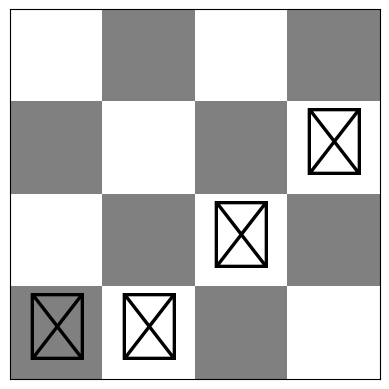
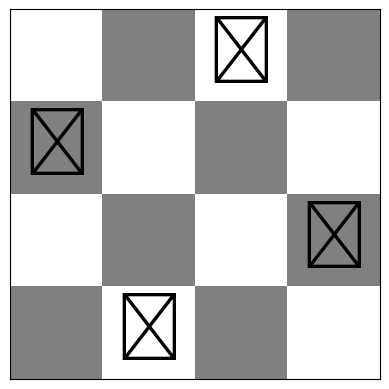
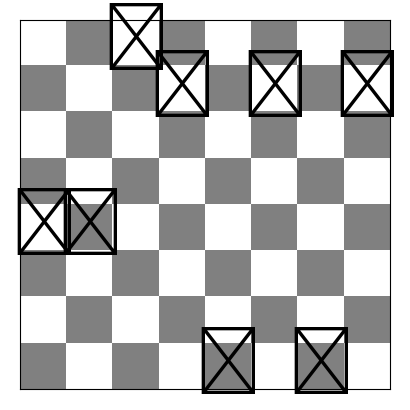
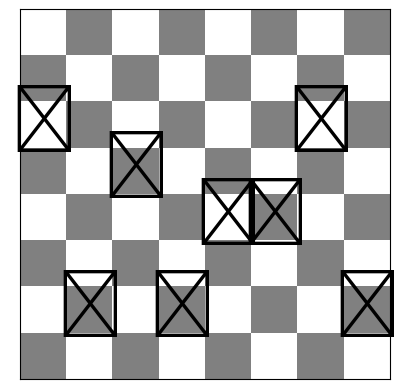
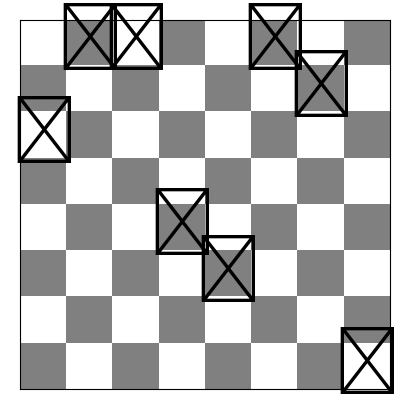
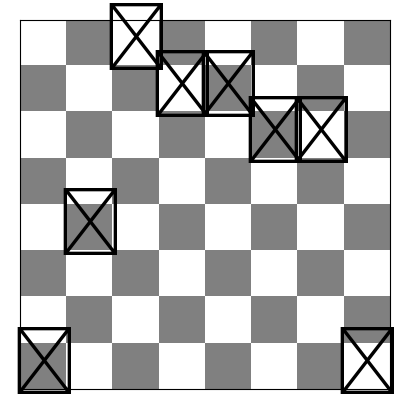

Reproduce these figures in Python, in order. (Note: this script raises an exception after producing the figures.)
import numpy as np
import matplotlib.pyplot as plt
from matplotlib import colors

np.random.seed(1234)


def random_board(n):
    """Tạo một bàn cờ ngẫu nhiên kích thước n x n.
    Lưu ý: chỉ đặt một quân ở mỗi cột (mỗi cột có một giá trị hàng).
    Trả về một mảng số nguyên độ dài n, mỗi phần tử là vị trí hàng của quân ở cột tương ứng.
    """
    
    return(np.random.randint(0,n, size = n))

def comb2(n): return n*(n-1)//2 # tổ hợp 2 (n choose 2)

def conflicts(board):
    """Tính số xung đột (objective function).
    Sử dụng đếm số quân ở cùng hàng và cùng hai đường chéo.
    Trả về tổng các cặp xung đột (số nguyên >= 0).
    """

    n = len(board)
    
    horizontal_cnt = [0] * n
    diagonal1_cnt = [0] * 2 * n
    diagonal2_cnt = [0] * 2 * n
    
    for i in range(n):
        horizontal_cnt[board[i]] += 1
        diagonal1_cnt[i + board[i]] += 1
        diagonal2_cnt[i - board[i] + n] += 1
    
    return sum(map(comb2, horizontal_cnt + diagonal1_cnt + diagonal2_cnt))

# giảm kích thước font để hiển thị các bàn lớn hơn
def show_board(board, cols = ['white', 'gray'], fontsize = 48):  
    """Hiển thị bàn cờ và các quân hậu lên đồ thị.
    - board: mảng chứa vị trí hàng của hậu theo cột (0-indexed)
    - cols: màu cho ô cờ
    - fontsize: kích thước ký hiệu quân hậu
    """
    
    n = len(board)
    
    # tạo ma trận hiển thị dạng bàn cờ
    display = np.zeros([n,n])
    for i in range(n):
        for j in range(n):
            if (((i+j) % 2) != 0): 
                display[i,j] = 1
    
    cmap = colors.ListedColormap(cols)
    fig, ax = plt.subplots()
    ax.imshow(display, cmap = cmap, 
              norm = colors.BoundaryNorm(range(len(cols)+1), cmap.N))
    ax.set_xticks([])
    ax.set_yticks([])
    
    # đặt ký hiệu hậu bằng Unicode u265B
    for j in range(n):
        plt.text(j, board[j], u"\u265B", fontsize = fontsize, 
                 horizontalalignment = 'center',
                 verticalalignment = 'center')
    
    print(f"Bàn với {conflicts(board)} xung đột.")
    plt.show()

# Tạo một bàn cờ ngẫu nhiên và hiển thị (ví dụ)
board = random_board(4)

show_board(board)
print(f"Vị trí các hậu (từ trái sang phải): {board}")
print(f"Số xung đột: {conflicts(board)}")

board = [1,3,0,2]
show_board(board)

# Task 1: Steepest-ascent Hill Climbing (Tìm kiếm leo đồi theo hướng dốc lớn nhất)
import time
import random


def steepest_ascent_hill_climbing(start_board, max_iters=1000):
    """Thuật toán steepest-ascent hill climbing.
    Ở mỗi bước, đánh giá tất cả các di chuyển thay đổi vị trí 1 quân trong một cột
    và chọn di chuyển cải thiện nhất (giảm số xung đột nhiều nhất).

    Trả về: final_board (np.array), history (danh sách số xung đột theo thời gian)
    """
    board = np.array(start_board).copy()
    n = len(board)
    history = [conflicts(board)]
    it = 0
    while it < max_iters:
        it += 1
        current_conf = conflicts(board)
        best_conf = current_conf
        best_board = None
        # đánh giá tất cả di chuyển đơn quân
        for col in range(n):
            orig = board[col]
            for row in range(n):
                if row == orig:
                    continue
                board[col] = row
                c = conflicts(board)
                if c < best_conf:
                    best_conf = c
                    best_board = board.copy()
            board[col] = orig
        # Nếu không tìm được cải thiện, đã tới cực trị cục bộ
        if best_board is None:
            break
        board = best_board
        history.append(best_conf)
        if best_conf == 0:
            break
    return board, history

# Kiểm tra nhanh (ví dụ nhỏ)
if __name__ == '__main__':
    b = random_board(8)
    show_board(b)
    final, hist = steepest_ascent_hill_climbing(b)
    print('Xung đột ban đầu:', conflicts(b), 'Xung đột cuối:', conflicts(final))

# Task 2: Stochastic Hill Climbing 1
# Chọn ngẫu nhiên trong số tất cả các di chuyển cải thiện

def stochastic_hill_climbing_all_neighbors(start_board, max_iters=1000):
    """Thuật toán stochastic HC 1:
    Ở mỗi bước, thu thập tất cả các di chuyển cải thiện và chọn ngẫu nhiên một trong số đó.
    Trả về board cuối cùng và lịch sử số xung đột.
    """
    board = np.array(start_board).copy()
    n = len(board)
    history = [conflicts(board)]
    it = 0
    while it < max_iters:
        it += 1
        current_conf = conflicts(board)
        improving_moves = []  # danh sách tuple (conf, col, row)
        for col in range(n):
            orig = board[col]
            for row in range(n):
                if row == orig:
                    continue
                board[col] = row
                c = conflicts(board)
                if c < current_conf:
                    improving_moves.append((c, col, row))
            board[col] = orig
        if not improving_moves:
            break
        # chọn ngẫu nhiên trong số các di chuyển cải thiện
        c, col, row = random.choice(improving_moves)
        board[col] = row
        history.append(c)
        if c == 0:
            break
    return board, history

# kiểm tra nhanh
if __name__ == '__main__':
    b = random_board(8)
    show_board(b)
    final, hist = stochastic_hill_climbing_all_neighbors(b)
    print('Xung đột ban đầu:', conflicts(b), 'Xung đột cuối:', conflicts(final))


# Task 3: Stochastic Hill Climbing 2 (First-choice hill climbing)
# Sinh một láng giềng ngẫu nhiên một lần và chấp nhận nếu tốt hơn

def first_choice_hill_climbing(start_board, max_iters=10000, no_improve_limit=1000):
    """First-choice hill climbing:
    Sinh ngẫu nhiên một láng giềng (chọn cột và hàng mới) và chấp nhận ngay nếu nó cải thiện.
    Dừng nếu không cải thiện trong một số lượng thử liên tiếp (no_improve_limit).
    """
    board = np.array(start_board).copy()
    n = len(board)
    history = [conflicts(board)]
    it = 0
    no_improve = 0
    current_conf = conflicts(board)
    while it < max_iters and no_improve < no_improve_limit:
        it += 1
        # sinh một láng giềng ngẫu nhiên
        col = random.randrange(n)
        orig = board[col]
        row = random.randrange(n)
        if row == orig:
            continue
        board[col] = row
        c = conflicts(board)
        if c < current_conf:
            current_conf = c
            history.append(c)
            no_improve = 0
            if c == 0:
                break
        else:
            # hoàn lại nếu không chấp nhận
            board[col] = orig
            no_improve += 1
    return board, history

# kiểm tra nhanh
if __name__ == '__main__':
    b = random_board(8)
    show_board(b)
    final, hist = first_choice_hill_climbing(b)
    print('Xung đột ban đầu:', conflicts(b), 'Xung đột cuối:', conflicts(final))


# Task 4: Khởi động lại ngẫu nhiên (random restarts)
# Hàm hỗ trợ chạy thuật toán nhiều lần với các bàn khởi tạo khác nhau và thu thập kết quả

def random_restarts(algorithm_fn, n, restarts=100, **kwargs):
    results = []
    times = []
    for i in range(restarts):
        start = random_board(n)
        t0 = time.time()
        final, hist = algorithm_fn(start, **kwargs)
        t1 = time.time()
        results.append({'start_conf': conflicts(start), 'end_conf': conflicts(final), 'history': hist})
        times.append(t1 - t0)
    return results, times

# Ví dụ kiểm tra nhanh với n=8 và 20 lần khởi động lại
if __name__ == '__main__':
    res, ts = random_restarts(steepest_ascent_hill_climbing, 8, restarts=20)
    print('Xung đột tối thiểu sau các lần chạy:', min(r['end_conf'] for r in res), 'Thời gian trung bình (s):', np.mean(ts))

# Task 5: Simulated Annealing (Mô phỏng 'làm nguội'
# Áp dụng lịch làm nguội mũ (exponential cooling) để cho phép chấp nhận bước xấu theo xác suất

def simulated_annealing(start_board, max_iters=10000, t0=1.0, alpha=0.995):
    board = np.array(start_board).copy()
    n = len(board)
    history = [conflicts(board)]
    current_conf = conflicts(board)
    T = t0
    for it in range(max_iters):
        # sinh một láng giềng ngẫu nhiên
        col = random.randrange(n)
        orig = board[col]
        row = random.randrange(n)
        if row == orig:
            continue
        board[col] = row
        c = conflicts(board)
        delta = c - current_conf
        if delta <= 0:
            # chấp nhận nếu cải thiện
            current_conf = c
            history.append(c)
        else:
            # chấp nhận với xác suất exp(-delta/T)
            if T <= 0:
                accept = False
            else:
                accept = (random.random() < np.exp(-delta / T))
            if accept:
                current_conf = c
                history.append(c)
            else:
                board[col] = orig
        # làm nguội
        T *= alpha
        if current_conf == 0:
            break
        if T < 1e-12:
            break
    return board, history

# kiểm tra nhanh
if __name__ == '__main__':
    b = random_board(8)
    show_board(b)
    final, hist = simulated_annealing(b, max_iters=2000)
    print('Xung đột ban đầu:', conflicts(b), 'Xung đột cuối:', conflicts(final))

# Task 6: Phân tích hành vi thuật toán (so sánh)
import timeit
import pandas as pd

algorithms = [
    ("Steepest", steepest_ascent_hill_climbing),
    ("StochasticAll", stochastic_hill_climbing_all_neighbors),
    ("FirstChoice", first_choice_hill_climbing),
    ("SimulatedAnnealing", simulated_annealing)
]

def evaluate_algorithms(sizes=[4,8], runs=100, restarts=10):
    """Đánh giá các thuật toán theo thời gian chạy trung bình, số xung đột trung bình
    và tỷ lệ chạy đạt nghiệm tối ưu cho các kích thước bàn khác nhau.
    Trả về một DataFrame tóm tắt kết quả.
    """
    rows = []
    for size in sizes:
        for name, fn in algorithms:
            run_times = []
            end_confs = []
            success_count = 0
            for r in range(runs):
                start = random_board(size)
                t0 = time.time()
                final, hist = fn(start)
                t1 = time.time()
                run_times.append(t1 - t0)
                end_confs.append(conflicts(final))
                if conflicts(final) == 0:
                    success_count += 1
            rows.append({
                'Algorithm': name,
                'Board size': size,
                'Avg Run time': np.mean(run_times),
                'Avg conflicts': np.mean(end_confs),
                '% optimal': 100.0 * success_count / runs
            })
    return pd.DataFrame(rows)

# ví dụ chạy nhanh (giảm số lần để demo)
if __name__ == '__main__':
    df = evaluate_algorithms(sizes=[4,8], runs=30)
    display(df)

# Vẽ đồ thị hội tụ đại diện cho các thuật toán trên 8-queens
# Mỗi thuật toán chạy một lần với khởi tạo khác nhau để minh họa xu hướng hội tụ

def plot_representative_runs():
    fig, ax = plt.subplots(figsize=(9,5))
    for name, fn in algorithms:
        start = random_board(8)
        final, hist = fn(start)
        ax.plot(hist, label=name)
    ax.set_xlabel('Số bước (Iteration)')
    ax.set_ylabel('Số xung đột (conflicts)')
    ax.set_title('Mô tả hội tụ: các run đại diện trên 8-Queens')
    ax.grid(True)
    ax.legend()
    plt.tight_layout()
    plt.show()

# Gọi hàm để hiển thị
if __name__ == '__main__':
    plot_representative_runs()

# Đo độ phóng to theo kích thước bài toán (log-log plot)
# Thận trọng: giảm số lần chạy (runs) nếu quá chậm.

def measure_scaling(sizes=[4,8,12,16], runs=5, algorithms_to_test=None):
    """Trả về dict chứa kích thước và thời gian trung bình cho mỗi thuật toán.
    algorithms_to_test: list các tuple (label, function)
    """
    if algorithms_to_test is None:
        algorithms_to_test = [("Steepest", steepest_ascent_hill_climbing), ("FirstChoice", first_choice_hill_climbing)]

    results = { 'size': list(sizes) }
    for name, _ in algorithms_to_test:
        results[name] = []

    for size in sizes:
        for name, fn in algorithms_to_test:
            times = []
            for r in range(runs):
                start = random_board(size)
                t0 = time.time()
                fn(start)
                t1 = time.time()
                times.append(t1 - t0)
            results[name].append(np.mean(times))
    return results

# Ví dụ chạy nhanh (chỉ dùng 4 kích thước để demo)
if __name__ == '__main__':
    res = measure_scaling(sizes=[4,8,12,16], runs=3)
    plt.loglog(res['size'], res['Steepest'], marker='o', label='Steepest')
    plt.loglog(res['size'], res['FirstChoice'], marker='o', label='FirstChoice')
    plt.xlabel('Kích thước bàn (n)')
    plt.ylabel('Thời gian trung bình (s)')
    plt.title('Độ phóng to thời gian theo kích thước (log-log)')
    plt.legend()
    plt.grid(True)
    plt.show()

# Các Move Operator nâng cao 
# Triển khai: single-step, column-swap, dual-queen, adaptive

import copy

def single_step_move(board):
    """Di chuyển một quân một ô lên hoặc xuống (wrap-around).
    - board: mảng 1D (numpy array hoặc list) biểu diễn vị trí hàng của quân theo cột.
    Trả về bảng mới (copy) sau di chuyển.
    """
    b = board.copy()
    n = len(b)
    col = random.randrange(n)
    direction = random.choice([-1, 1])
    b[col] = (int(b[col]) + direction) % n
    return b

def column_swap_move(board):
    """Hoán đổi vị trí của hai cột (đổi chỗ 2 quân hậu giữa 2 cột).
    Trả về bảng mới.
    """
    b = board.copy()
    n = len(b)
    c1, c2 = random.sample(range(n), 2)
    b[c1], b[c2] = b[c2], b[c1]
    return b

def dual_queen_move(board):
    """Chọn hai cột và đặt lại vị trí hàng của cả hai quân một cách ngẫu nhiên."""
    b = board.copy()
    n = len(b)
    c1, c2 = random.sample(range(n), 2)
    b[c1] = random.randrange(n)
    b[c2] = random.randrange(n)
    return b

# Hàm phụ: tính số xung đột mà một quân ở cột `col` đang tạo ra
def local_conflicts(board, col):
    """Trả về số lượng quân khác đang xung đột với quân ở cột `col`.
    Dùng để xác định cột nào có vấn đề và nên tập trung.
    """
    n = len(board)
    cnt = 0
    for j in range(n):
        if j == col:
            continue
        # cùng hàng
        if board[j] == board[col]:
            cnt += 1
        # cùng đường chéo
        if abs(board[j] - board[col]) == abs(j - col):
            cnt += 1
    return cnt

class AdaptiveMove:
    """Move adaptive: tập trung vào cột có nhiều xung đột.
    - move(board): trả về board mới sau một move áp dụng chiến lược thích ứng.
    """
    def __init__(self):
        self.history = []

    def move(self, board):
        n = len(board)
        # tìm các cột có xung đột > 0
        conflict_cols = [col for col in range(n) if local_conflicts(board, col) > 0]
        if conflict_cols:
            col = random.choice(conflict_cols)
            new_board = board.copy()
            # thử đặt ngẫu nhiên một hàng mới cho cột chọn
            new_board[col] = random.randrange(n)
            return new_board
        # nếu không có cột nào xung đột, fallback về single step
        return single_step_move(board)

# Sử dụng first-choice hill climbing với operator tuỳ chọn
def first_choice_with_operator(start_board, move_operator, max_iters=10000, no_improve_limit=1000):
    """Phiên bản first-choice hill climbing cho phép truyền move_operator(board)."""
    board = np.array(start_board).copy()
    n = len(board)
    history = [conflicts(board)]
    it = 0
    no_improve = 0
    current_conf = conflicts(board)
    while it < max_iters and no_improve < no_improve_limit:
        it += 1
        candidate = move_operator(board)
        c = conflicts(candidate)
        if c < current_conf:
            board = np.array(candidate)
            current_conf = c
            history.append(c)
            no_improve = 0
            if c == 0:
                break
        else:
            no_improve += 1
    return board, history

# Ví dụ nhanh
if __name__ == '__main__':
    b = random_board(8)
    show_board(b)
    final, hist = first_choice_with_operator(b, column_swap_move)
    print('Xung đột ban đầu:', conflicts(b), 'Xung đột cuối:', conflicts(final))

# Ví dụ: Runner kiểm thử nhanh cho các thuật toán (in kết quả tóm tắt)
# Chạy các thuật toán trên kích thước nhỏ và in bảng tóm tắt nhanh

def quick_demo(runs=10):
    algs = [
        ("Steepest", steepest_ascent_hill_climbing),
        ("StochasticAll", stochastic_hill_climbing_all_neighbors),
        ("FirstChoice", first_choice_hill_climbing),
        ("SA", simulated_annealing)
    ]
    rows = []
    for name, fn in algs:
        times = []
        end_conf = []
        for i in range(runs):
            start = random_board(8)
            t0 = time.time()
            final, hist = fn(start)
            t1 = time.time()
            times.append(t1 - t0)
            end_conf.append(conflicts(final))
        rows.append((name, np.mean(times), np.mean(end_conf), 100.0 * sum(1 for c in end_conf if c==0)/runs))
    # Hiển thị
    print(f"{'Alg':15s} {'AvgTime(s)':>10s} {'AvgConf':>10s} {'%Optimal':>10s}")
    for r in rows:
        print(f"{r[0]:15s} {r[1]:10.4f} {r[2]:10.2f} {r[3]:10.1f}")

# Gọi demo nhanh nếu chạy file
if __name__ == '__main__':
    quick_demo(runs=10)